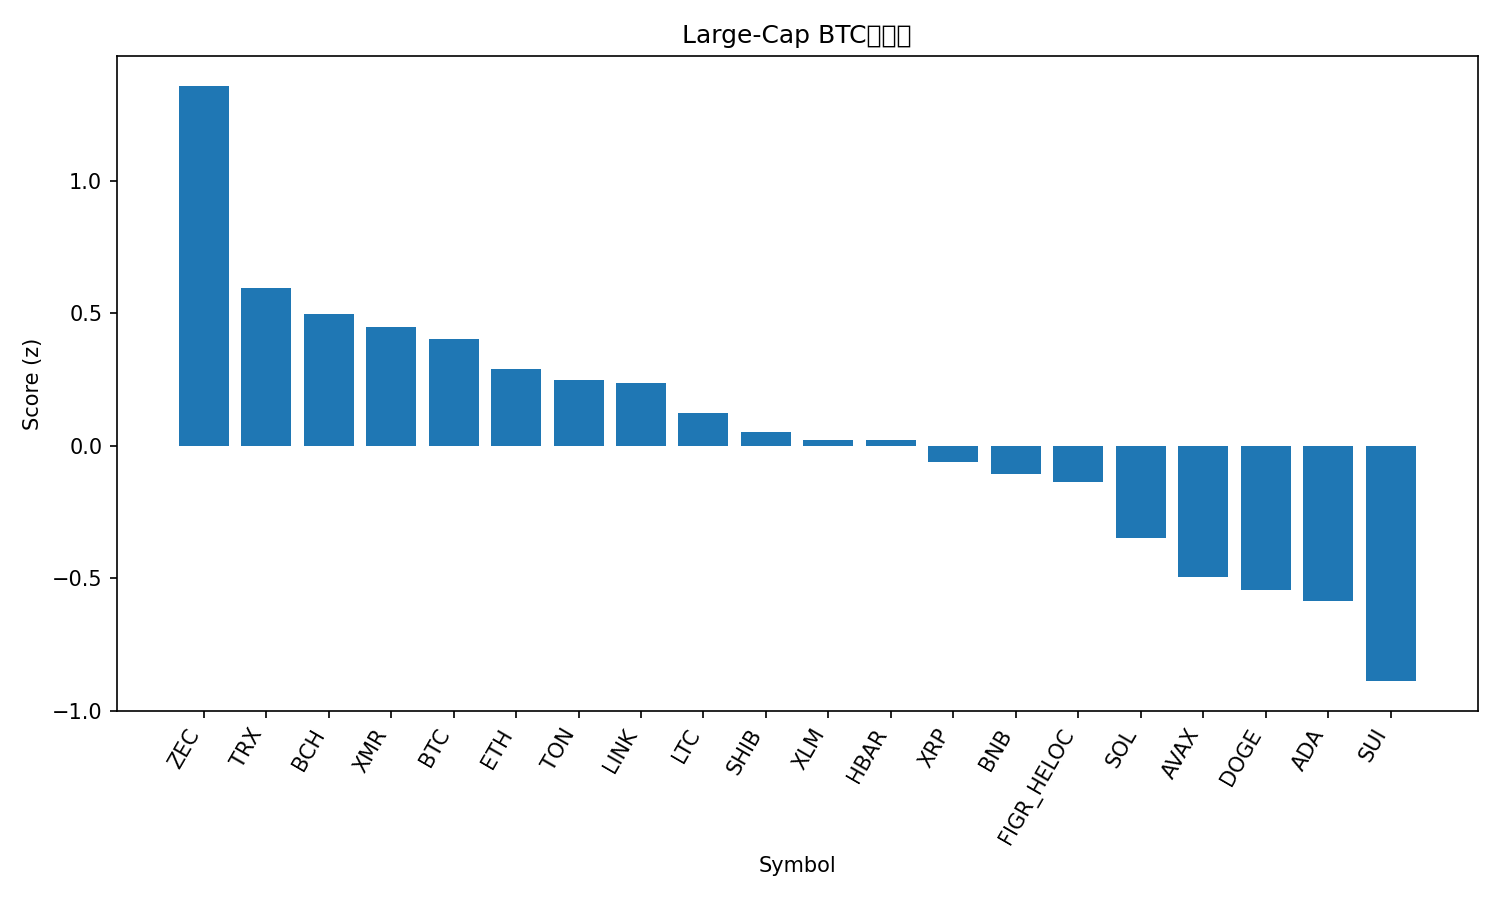

The data file committed next to this chart (first rows):
rank, name, symbol, price_btc, price_usd, pct_1h_btc, pct_24h_btc, pct_7d_btc, market_cap_rank, market_cap_usd, volume_usd, score
1, Zcash, ZEC, 0.003509, 386.1, 2.093, -5.837, 17.44, 33, 6326333050, 856545982, 1.358
2, TRON, TRX, 2.69e-06, 0.2956, 0.3119, -0.3321, 1.698, 9, 27981418950, 340498769, 0.5933
3, Bitcoin Cash, BCH, 0.004863, 535.1, 0.9886, -3.527, 0.7983, 18, 10677503187, 295317960, 0.4961
4, Monero, XMR, 0.003152, 346.8, -0.3264, 1.51, 3.166, 32, 6397666176, 139521525, 0.4488
5, Bitcoin, BTC, 1.0, 110007, 0.0, 0.0, 0.0, 1, 2194648841115, 33840005908, 0.4024
6, Ethereum, ETH, 0.03503, 3856, 0.1185, -0.7307, -2.26, 2, 465628718893, 15149275768, 0.2905
7, Toncoin, TON, 2.067e-05, 2.28, -0.09938, -0.7849, 6.931, 35, 5733023393, 131755850, 0.2459
8, Chainlink, LINK, 0.0001559, 17.16, 0.01937, -0.2557, -3.458, 16, 11934418300, 468672734, 0.2356
9, Litecoin, LTC, 0.0008929, 98.26, -0.1772, -0.5744, 2.363, 30, 7514886657, 662445738, 0.1221
10, Shiba Inu, SHIB, 9.1197e-11, 1.004e-05, -0.05589, -1.082, -0.7723, 34, 5911706182, 108664357, 0.05095
11, Stellar, XLM, 2.75e-06, 0.3024, 0.006465, -0.9628, -5.756, 20, 9684391821, 99291603, 0.02162
12, Hedera, HBAR, 1.76e-06, 0.194, 0.1104, -3.216, 11.7, 27, 8235667557, 234009656, 0.02134
13, XRP, XRP, 2.269e-05, 2.5, -0.381, -0.1099, -2.362, 4, 149939696314, 2021196783, -0.0606
14, BNB, BNB, 0.009785, 1077, -0.1619, -1.28, -1.895, 5, 148361242505, 983346427, -0.1075
15, Figure Heloc, FIGR_HELOC, 9.24e-06, 1.017, 0.0, -2.609, 3.239, 14, 13617887337, 529123, -0.1357
16, Solana, SOL, 0.001667, 183.4, -0.3317, -1.411, -4.994, 6, 101335920083, 3116616101, -0.3481
17, Avalanche, AVAX, 0.0001656, 18.23, -0.2768, -1.968, -8.042, 29, 7772715504, 276788681, -0.4944
18, Dogecoin, DOGE, 1.66e-06, 0.183, -0.3368, -2.088, -6.792, 10, 27721164855, 845071180, -0.5439
19, Cardano, ADA, 5.44e-06, 0.5982, -0.3462, -2.028, -8.948, 11, 21913354556, 632300431, -0.5879
20, Sui, SUI, 2.098e-05, 2.31, -0.4917, -2.75, -9.723, 26, 8487983650, 542477386, -0.8883
21, Hyperliquid, HYPE, 0.0003776, 41.56, -0.4011, -4.525, -9.539, 17, 11260167104, 385712844, -1.182
